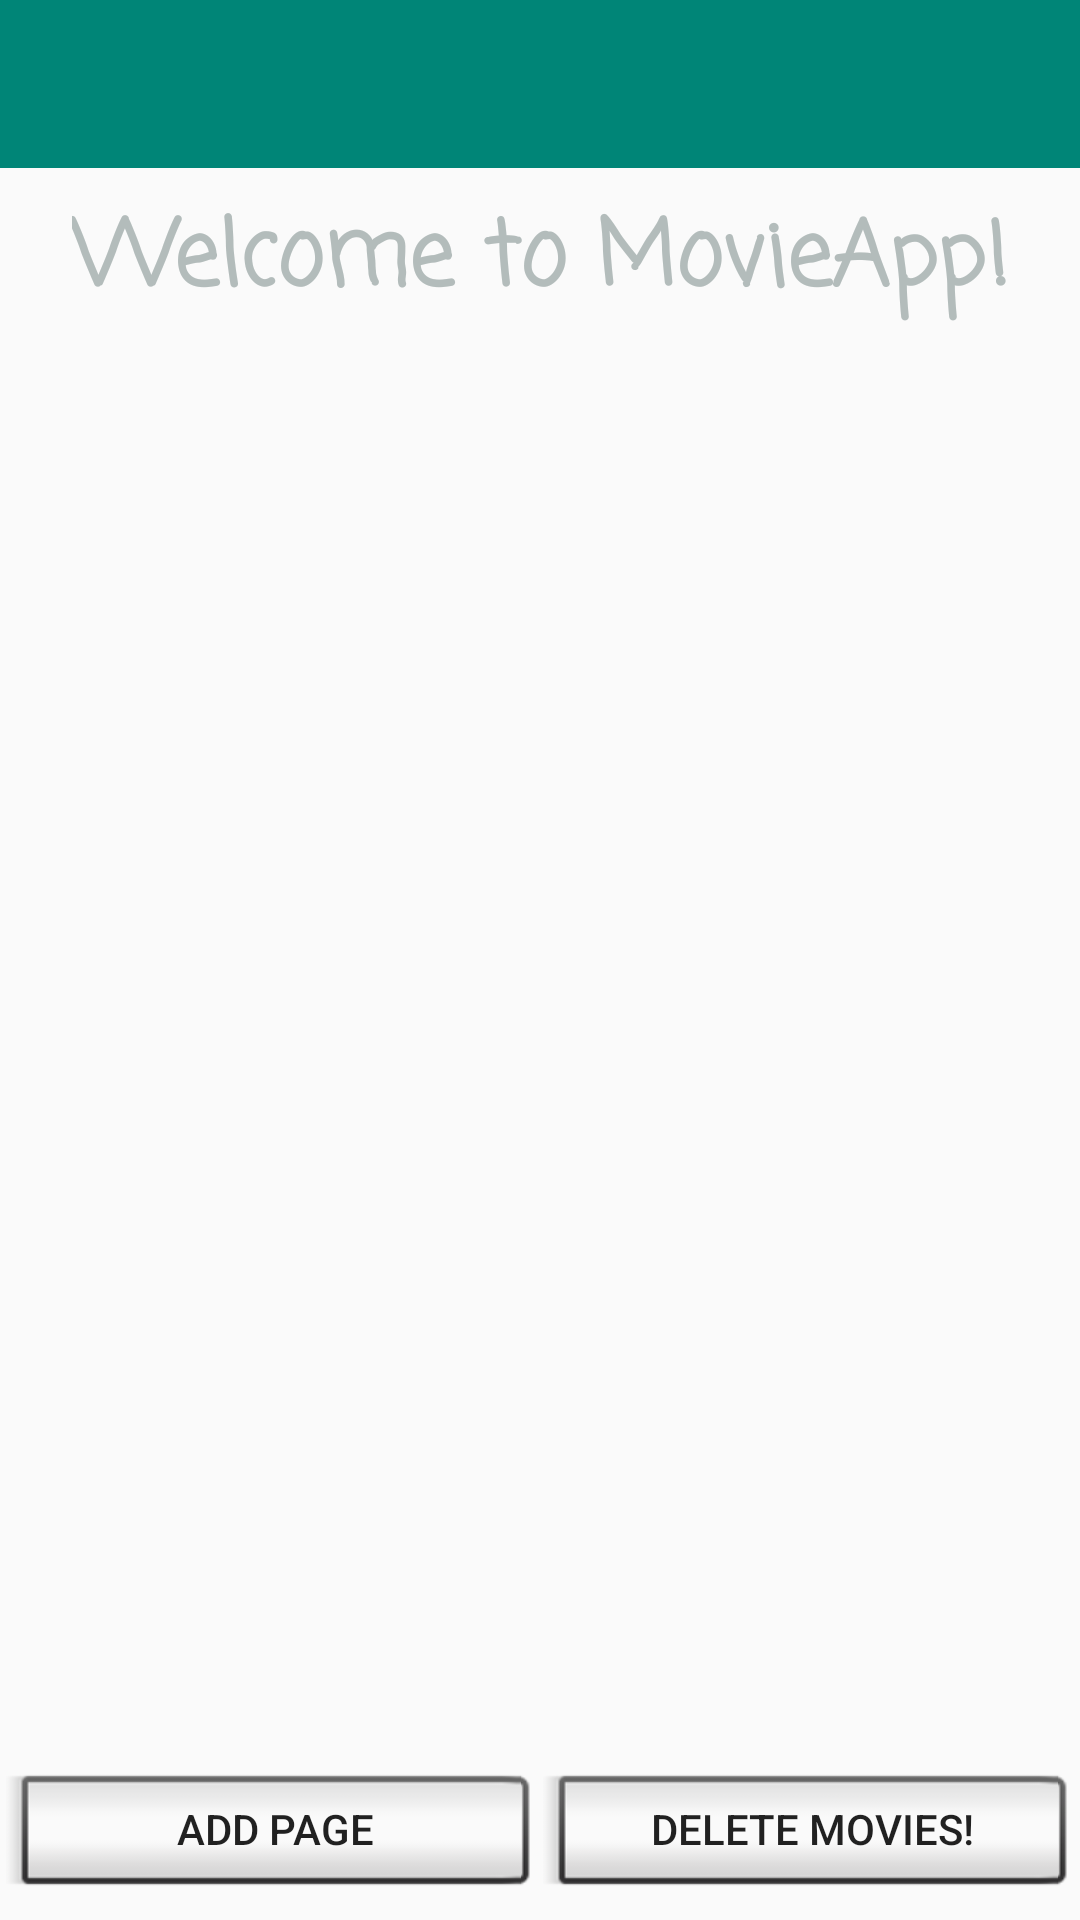

Reconstruct the res/layout file that produces this screen, plus the resources it refers to.
<!-- AndroidManifest.xml: activity theme AppTheme.NoActionBar -->
<!-- res/layout/activity_movies.xml -->
<?xml version="1.0" encoding="utf-8"?>
<android.support.constraint.ConstraintLayout xmlns:android="http://schemas.android.com/apk/res/android"
    xmlns:app="http://schemas.android.com/apk/res-auto"
    xmlns:tools="http://schemas.android.com/tools"
    android:layout_width="match_parent"
    android:layout_height="match_parent"
    tools:context=".activities.MoviesActivity">

    <ImageView
        android:id="@+id/imageView3"
        android:layout_width="wrap_content"
        android:layout_height="wrap_content"
        android:layout_marginStart="24dp"
        app:layout_constraintBottom_toBottomOf="@+id/main_header"
        app:layout_constraintStart_toEndOf="@+id/main_header"
        app:layout_constraintTop_toTopOf="@+id/main_header"
        app:srcCompat="@android:drawable/btn_star_big_on" />

    <ImageView
        android:id="@+id/imageView4"
        android:layout_width="wrap_content"
        android:layout_height="wrap_content"
        android:layout_marginStart="32dp"
        app:layout_constraintBottom_toBottomOf="@+id/main_header"
        app:layout_constraintStart_toEndOf="@+id/imageView3"
        app:layout_constraintTop_toTopOf="@+id/main_header"
        app:srcCompat="@android:drawable/btn_star_big_on" />

    <ImageView
        android:id="@+id/imageView2"
        android:layout_width="wrap_content"
        android:layout_height="wrap_content"
        android:layout_marginEnd="32dp"
        app:layout_constraintBottom_toBottomOf="@+id/imageView"
        app:layout_constraintEnd_toStartOf="@+id/imageView"
        app:layout_constraintTop_toTopOf="@+id/imageView"
        app:layout_constraintVertical_bias="0.523"
        app:srcCompat="@android:drawable/btn_star_big_on" />

    <android.support.v7.widget.Toolbar
        android:id="@+id/toolbar"
        android:layout_width="match_parent"
        android:layout_height="?attr/actionBarSize"
        android:background="?attr/colorPrimary"
        app:layout_constraintStart_toStartOf="parent"
        app:layout_constraintTop_toTopOf="parent" />

    <android.support.v7.widget.RecyclerView
        android:id="@+id/movie_RecyclerView"
        android:layout_width="match_parent"
        android:layout_height="0dp"
        android:layout_marginBottom="2dp"
        app:layout_constraintBottom_toTopOf="@+id/main_delete_button"
        app:layout_constraintEnd_toEndOf="parent"
        app:layout_constraintStart_toStartOf="parent"
        app:layout_constraintTop_toBottomOf="@+id/main_header" />

    <ProgressBar
        android:id="@+id/main_progress"
        android:layout_width="56dp"
        android:layout_height="56dp"
        app:layout_constraintTop_toTopOf="parent"
        app:layout_constraintBottom_toBottomOf="parent"
        app:layout_constraintLeft_toLeftOf="parent"
        app:layout_constraintRight_toRightOf="parent"
        android:visibility="gone"
        />

    <TextView
        android:id="@+id/main_header"
        android:layout_width="wrap_content"
        android:layout_height="wrap_content"
        android:layout_marginTop="8dp"
        android:fontFamily="casual"
        android:text="@string/movies_header"
        android:textAllCaps="false"
        android:textAppearance="@style/TextAppearance.AppCompat.Large"
        android:textColor="@color/colorPrimaryDark"
        android:textSize="30sp"
        android:textStyle="bold"
        android:typeface="monospace"
        app:layout_constraintEnd_toEndOf="parent"
        app:layout_constraintStart_toStartOf="parent"
        app:layout_constraintTop_toBottomOf="@+id/toolbar" />

    <Button
        android:id="@+id/main_delete_button"
        style="@android:style/Widget.DeviceDefault.Button.Inset"
        android:layout_width="0dp"
        android:layout_height="wrap_content"
        android:layout_marginStart="1dp"
        android:layout_marginEnd="2dp"
        android:layout_marginBottom="4dp"
        android:text="@string/delete_movies_button"
        app:layout_constraintBottom_toBottomOf="parent"
        app:layout_constraintEnd_toEndOf="parent"
        app:layout_constraintStart_toEndOf="@+id/main_add_page_button" />

    <Button
        android:id="@+id/main_add_page_button"
        style="@android:style/Widget.DeviceDefault.Button.Inset"
        android:layout_width="0dp"
        android:layout_height="wrap_content"
        android:layout_marginStart="2dp"
        android:layout_marginEnd="1dp"
        android:layout_marginBottom="4dp"
        android:text="@string/main_add_page_button"
        app:layout_constraintBottom_toBottomOf="parent"
        app:layout_constraintEnd_toStartOf="@+id/main_delete_button"
        app:layout_constraintStart_toStartOf="parent" />

    <ImageView
        android:id="@+id/imageView"
        android:layout_width="wrap_content"
        android:layout_height="wrap_content"
        android:layout_marginEnd="24dp"
        app:layout_constraintBottom_toBottomOf="@+id/main_header"
        app:layout_constraintEnd_toStartOf="@+id/main_header"
        app:layout_constraintTop_toTopOf="@+id/main_header"
        app:srcCompat="@android:drawable/btn_star_big_on" />

</android.support.constraint.ConstraintLayout>
<!-- resources referenced by this layout -->
<resources>
  <color name="colorPrimaryDark">#F7B1BAB9</color>
  <string name="delete_movies_button">Delete movies!</string>
  <string name="main_add_page_button">Add page</string>
  <string name="movies_header">Welcome to MovieApp!</string>
  <style name="AppTheme.NoActionBar" parent="AppTheme">
          <item name="windowActionBar">false</item>
          <item name="windowNoTitle">true</item>
      </style>
  <style name="AppTheme" parent="Theme.AppCompat.Light.DarkActionBar">
          
          <item name="colorPrimary">@color/colorPrimary</item>
          <item name="colorPrimaryDark">@color/colorPrimaryDark</item>
          <item name="colorAccent">@color/colorAccent</item>
      </style>
  <color name="colorPrimary">#008577</color>
  <color name="colorAccent">#D81B60</color>
</resources>
